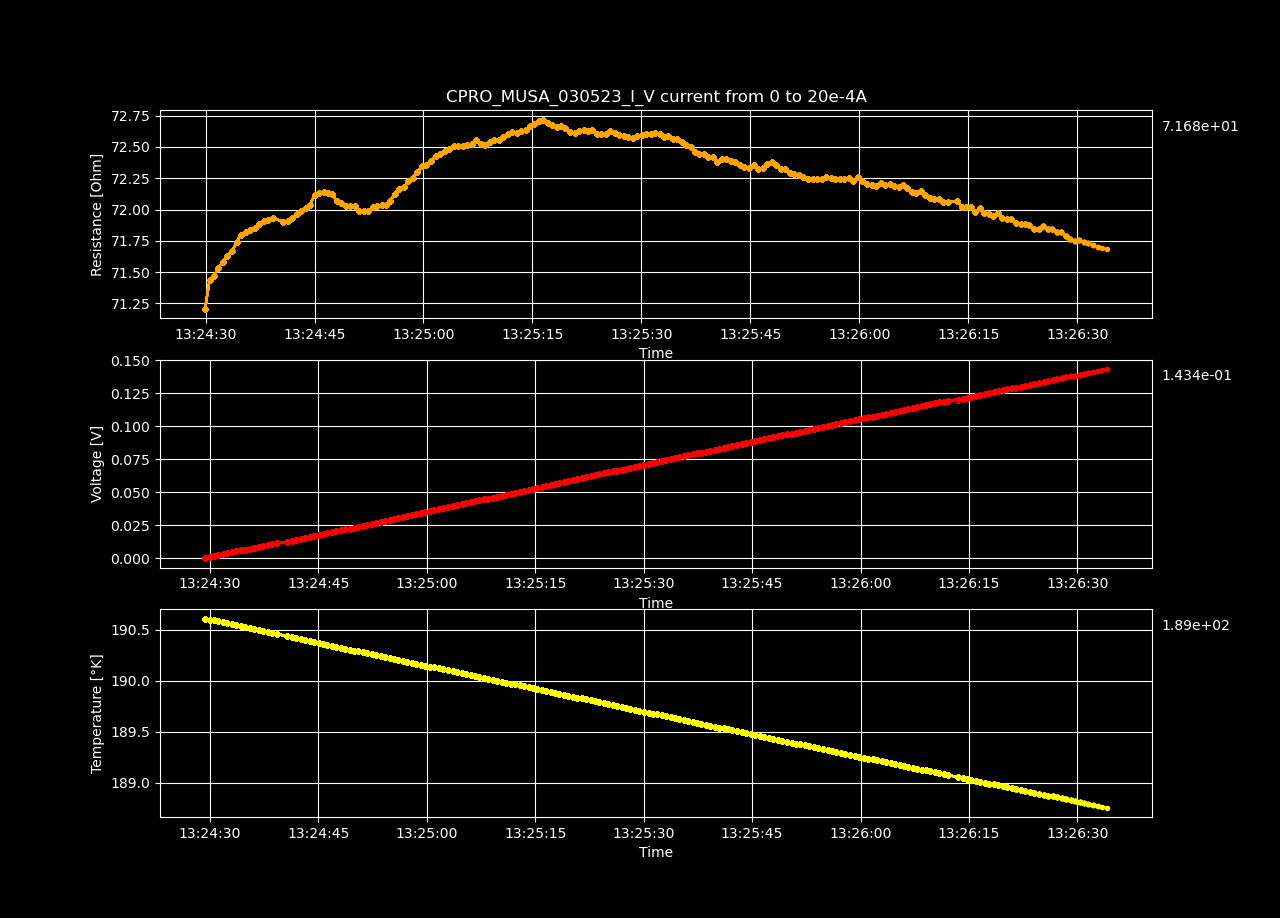

The table this chart was drawn from, first rows:
Datetime, Temperature [K], Voltage [V], Resistance [𝛀], Current Source [A], Electric Field [V/cm], Restivity [𝛀 cm], Current Density [A/cm2]
2023-05-03 13:24:29.312067, 190.6, -3.64380605e-06, -inf, 0.0, -0.0001125, -inf, 0.0
2023-05-03 13:24:29.933705, 190.6, 0.0007157, 71.21, 1.0050251256281408e-05, 0.02209, 50.22, 0.0004398
2023-05-03 13:24:30.555665, 190.6, 0.001436, 71.44, 2.0100502512562815e-05, 0.04432, 50.38, 0.0008797
2023-05-03 13:24:31.162902, 190.6, 0.002155, 71.47, 3.0150753768844224e-05, 0.06651, 50.4, 0.00132
2023-05-03 13:24:31.776560, 190.6, 0.002876, 71.53, 4.020100502512563e-05, 0.08876, 50.45, 0.001759
2023-05-03 13:24:32.383312, 190.6, 0.003597, 71.58, 5.0251256281407036e-05, 0.111, 50.48, 0.002199
2023-05-03 13:24:33.005233, 190.6, 0.004319, 71.63, 6.030150753768845e-05, 0.1333, 50.52, 0.002639
2023-05-03 13:24:33.656367, 190.5, 0.005042, 71.67, 7.035175879396985e-05, 0.1556, 50.54, 0.003079
2023-05-03 13:24:34.272938, 190.5, 0.005768, 71.74, 8.040201005025126e-05, 0.178, 50.59, 0.003519
2023-05-03 13:24:34.886428, 190.5, 0.006494, 71.8, 9.045226130653267e-05, 0.2004, 50.64, 0.003959
2023-05-03 13:24:35.517725, 190.5, 0.007218, 71.82, 0.0001005, 0.2228, 50.65, 0.004398
2023-05-03 13:24:36.145842, 190.5, 0.007942, 71.84, 0.0001106, 0.2451, 50.66, 0.004838
2023-05-03 13:24:36.768101, 190.5, 0.008666, 71.85, 0.0001206, 0.2675, 50.67, 0.005278
2023-05-03 13:24:37.385940, 190.5, 0.009392, 71.89, 0.0001307, 0.2899, 50.7, 0.005718
2023-05-03 13:24:37.998428, 190.5, 0.01012, 71.91, 0.0001407, 0.3123, 50.71, 0.006158
2023-05-03 13:24:38.615650, 190.5, 0.01084, 71.92, 0.0001508, 0.3346, 50.72, 0.006598
2023-05-03 13:24:39.229158, 190.5, 0.01157, 71.94, 0.0001608, 0.357, 50.73, 0.007037
2023-05-03 13:24:40.682498, 190.4, 0.01228, 71.9, 0.0001709, 0.3792, 50.71, 0.007477
2023-05-03 13:24:41.305537, 190.4, 0.01301, 71.91, 0.0001809, 0.4015, 50.71, 0.007917
2023-05-03 13:24:41.935342, 190.4, 0.01374, 71.93, 0.000191, 0.424, 50.73, 0.008357
2023-05-03 13:24:42.550989, 190.4, 0.01446, 71.96, 0.000201, 0.4464, 50.75, 0.008797
2023-05-03 13:24:43.156506, 190.4, 0.01519, 71.99, 0.0002111, 0.4689, 50.77, 0.009237
2023-05-03 13:24:43.766969, 190.4, 0.01592, 72.01, 0.0002211, 0.4914, 50.79, 0.009676
2023-05-03 13:24:44.382212, 190.4, 0.01665, 72.04, 0.0002312, 0.514, 50.8, 0.01012
2023-05-03 13:24:45.011533, 190.4, 0.0174, 72.12, 0.0002412, 0.5369, 50.86, 0.01056
2023-05-03 13:24:45.621588, 190.4, 0.01812, 72.13, 0.0002513, 0.5594, 50.87, 0.011
2023-05-03 13:24:46.235945, 190.4, 0.01885, 72.14, 0.0002613, 0.5818, 50.87, 0.01144
2023-05-03 13:24:46.847564, 190.3, 0.01957, 72.13, 0.0002714, 0.6041, 50.87, 0.01188
2023-05-03 13:24:47.456773, 190.3, 0.0203, 72.12, 0.0002814, 0.6264, 50.87, 0.01232
2023-05-03 13:24:48.081503, 190.3, 0.021, 72.06, 0.0002915, 0.6483, 50.82, 0.01276
2023-05-03 13:24:48.684933, 190.3, 0.02172, 72.05, 0.0003015, 0.6705, 50.82, 0.0132
2023-05-03 13:24:49.293695, 190.3, 0.02244, 72.03, 0.0003116, 0.6926, 50.8, 0.01363
2023-05-03 13:24:49.907131, 190.3, 0.02317, 72.03, 0.0003216, 0.715, 50.8, 0.01407
2023-05-03 13:24:50.511647, 190.3, 0.02389, 72.03, 0.0003317, 0.7373, 50.8, 0.01451
2023-05-03 13:24:51.136498, 190.3, 0.0246, 71.99, 0.0003417, 0.7593, 50.77, 0.01495
2023-05-03 13:24:51.761254, 190.3, 0.02532, 71.99, 0.0003518, 0.7815, 50.77, 0.01539
2023-05-03 13:24:52.380209, 190.3, 0.02605, 71.99, 0.0003618, 0.8039, 50.77, 0.01583
2023-05-03 13:24:52.986727, 190.3, 0.02678, 72.02, 0.0003719, 0.8266, 50.79, 0.01627
2023-05-03 13:24:53.610555, 190.2, 0.02751, 72.03, 0.0003819, 0.849, 50.8, 0.01671
2023-05-03 13:24:54.232972, 190.2, 0.02823, 72.03, 0.000392, 0.8714, 50.8, 0.01715
2023-05-03 13:24:54.839909, 190.2, 0.02896, 72.04, 0.000402, 0.8938, 50.8, 0.01759
2023-05-03 13:24:55.442447, 190.2, 0.0297, 72.07, 0.0004121, 0.9166, 50.83, 0.01803
2023-05-03 13:24:56.052504, 190.2, 0.03045, 72.13, 0.0004221, 0.9397, 50.87, 0.01847
2023-05-03 13:24:56.677861, 190.2, 0.03119, 72.17, 0.0004322, 0.9626, 50.9, 0.01891
2023-05-03 13:24:57.314804, 190.2, 0.03192, 72.18, 0.0004422, 0.9851, 50.9, 0.01935
2023-05-03 13:24:57.936253, 190.2, 0.03266, 72.22, 0.0004523, 1.008, 50.94, 0.01979
2023-05-03 13:24:58.540960, 190.2, 0.0334, 72.25, 0.0004623, 1.031, 50.96, 0.02023
2023-05-03 13:24:59.166702, 190.2, 0.03415, 72.3, 0.0004724, 1.054, 50.99, 0.02067
2023-05-03 13:24:59.790672, 190.2, 0.0349, 72.35, 0.0004824, 1.077, 51.02, 0.02111
2023-05-03 13:25:00.405551, 190.1, 0.03563, 72.35, 0.0004925, 1.1, 51.03, 0.02155
2023-05-03 13:25:01.039256, 190.1, 0.03638, 72.39, 0.0005025, 1.123, 51.05, 0.02199
2023-05-03 13:25:01.655317, 190.1, 0.03712, 72.43, 0.0005126, 1.146, 51.08, 0.02243
2023-05-03 13:25:02.271510, 190.1, 0.03786, 72.44, 0.0005226, 1.169, 51.09, 0.02287
2023-05-03 13:25:02.912285, 190.1, 0.0386, 72.47, 0.0005327, 1.191, 51.11, 0.02331
2023-05-03 13:25:03.546942, 190.1, 0.03934, 72.48, 0.0005427, 1.214, 51.12, 0.02375
2023-05-03 13:25:04.166681, 190.1, 0.04008, 72.51, 0.0005528, 1.237, 51.14, 0.02419
2023-05-03 13:25:04.791473, 190.1, 0.04081, 72.51, 0.0005628, 1.26, 51.14, 0.02463
2023-05-03 13:25:05.422702, 190.1, 0.04154, 72.51, 0.0005729, 1.282, 51.13, 0.02507
2023-05-03 13:25:06.046070, 190.1, 0.04227, 72.52, 0.0005829, 1.305, 51.14, 0.02551
2023-05-03 13:25:06.656864, 190, 0.043, 72.52, 0.000593, 1.327, 51.15, 0.02595
... 140 more rows
